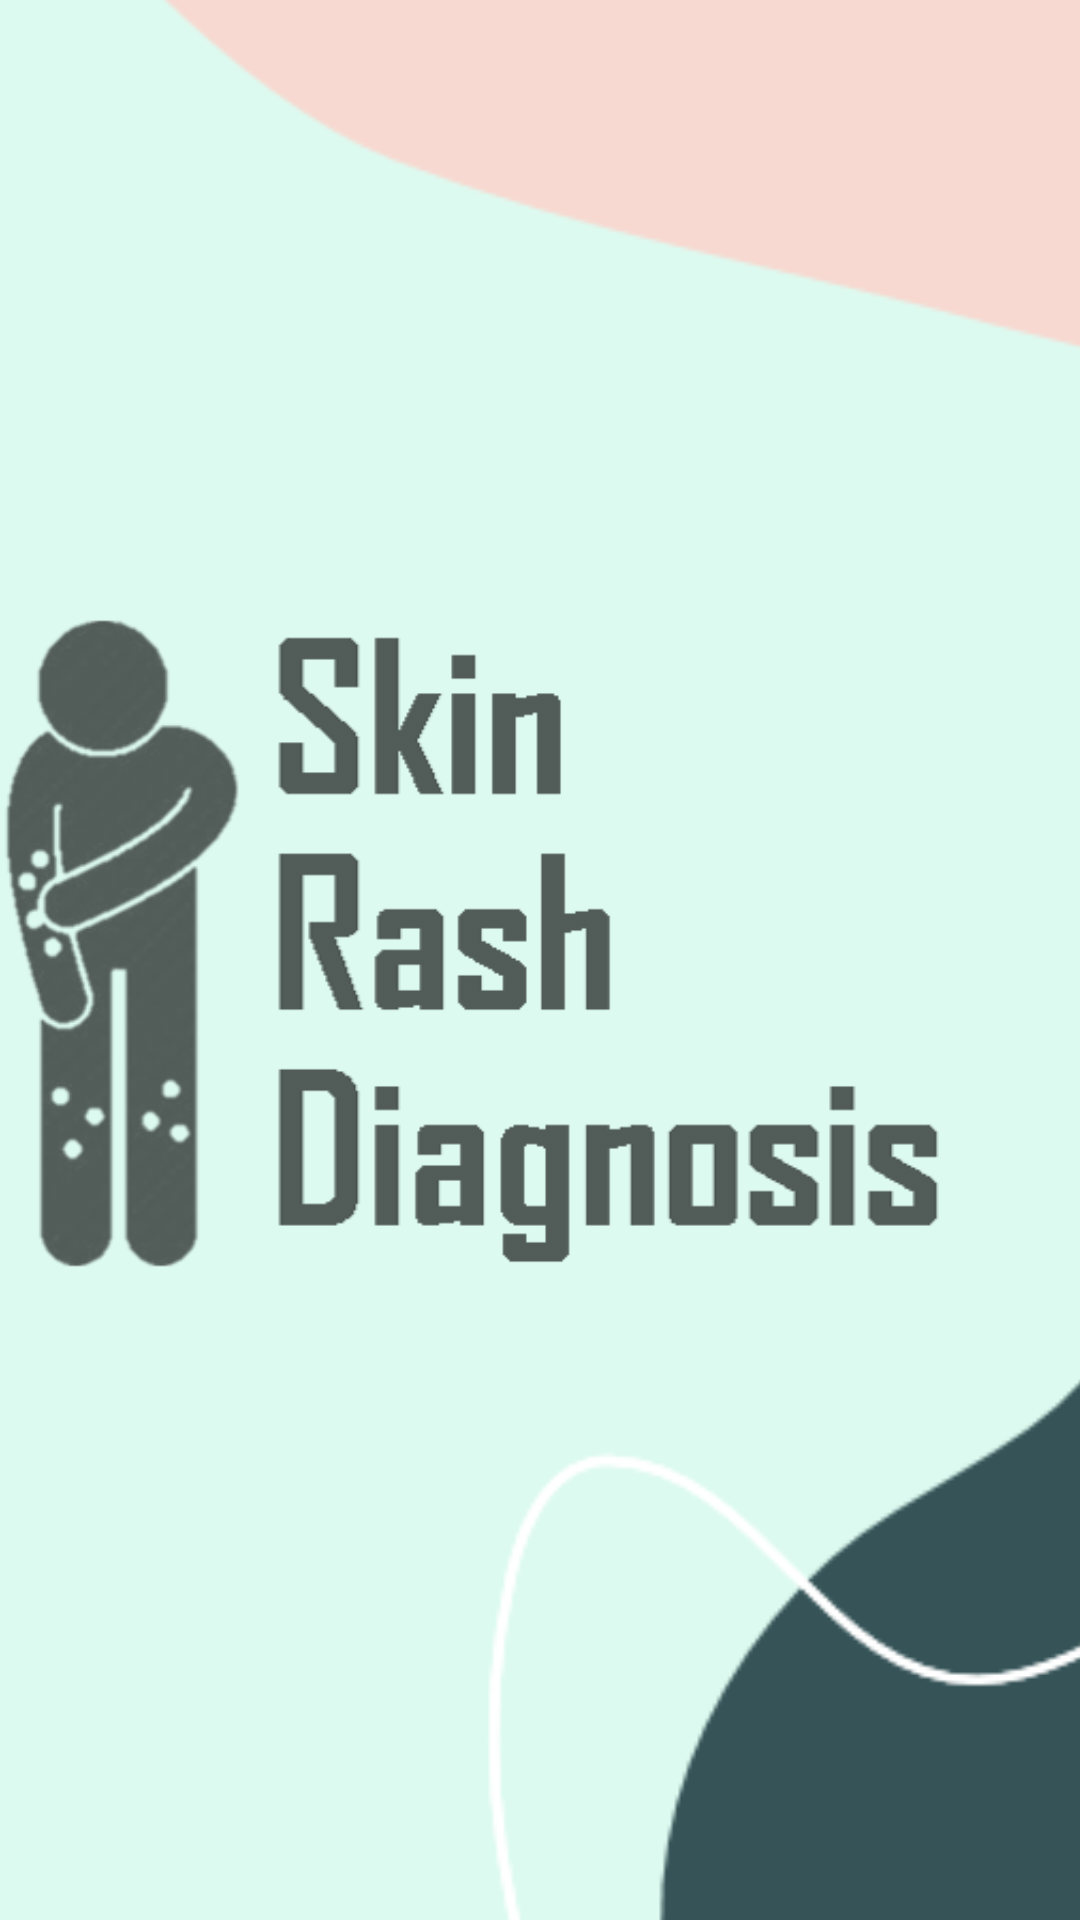

The Android layout XML behind this screen, and the referenced resources:
<!-- AndroidManifest.xml: application theme Theme.Design.NoActionBar -->
<!-- res/layout/activity_main.xml -->
<?xml version="1.0" encoding="utf-8"?>
<androidx.constraintlayout.widget.ConstraintLayout xmlns:android="http://schemas.android.com/apk/res/android"
    xmlns:app="http://schemas.android.com/apk/res-auto"
    xmlns:tools="http://schemas.android.com/tools"
    android:layout_width="match_parent"
    android:layout_height="match_parent"
    tools:context=".MainActivity">

    <ImageView
        android:id="@+id/imageView"
        android:layout_width="534dp"
        android:layout_height="1993dp"
        android:src="@drawable/srdback"
        app:layout_constraintBottom_toBottomOf="parent"
        app:layout_constraintEnd_toEndOf="parent"
        app:layout_constraintHorizontal_bias="0.444"
        app:layout_constraintStart_toStartOf="parent"
        app:layout_constraintTop_toTopOf="parent"
        app:layout_constraintVertical_bias="0.526" />

    <ImageView
        android:id="@+id/imageView2"
        android:layout_width="373dp"
        android:layout_height="787dp"
        android:src="@drawable/srd"
        app:layout_constraintBottom_toBottomOf="parent"
        app:layout_constraintEnd_toEndOf="parent"
        app:layout_constraintHorizontal_bias="0.841"
        app:layout_constraintStart_toStartOf="parent"
        app:layout_constraintTop_toTopOf="parent"
        app:layout_constraintVertical_bias="0.502" />


</androidx.constraintlayout.widget.ConstraintLayout>
<!-- resources referenced by this layout -->
<resources>
  <!-- drawable srd: png bitmap (drawable, 33603 bytes) -->
  <!-- drawable srdback: png bitmap (drawable, 11105 bytes) -->
</resources>
